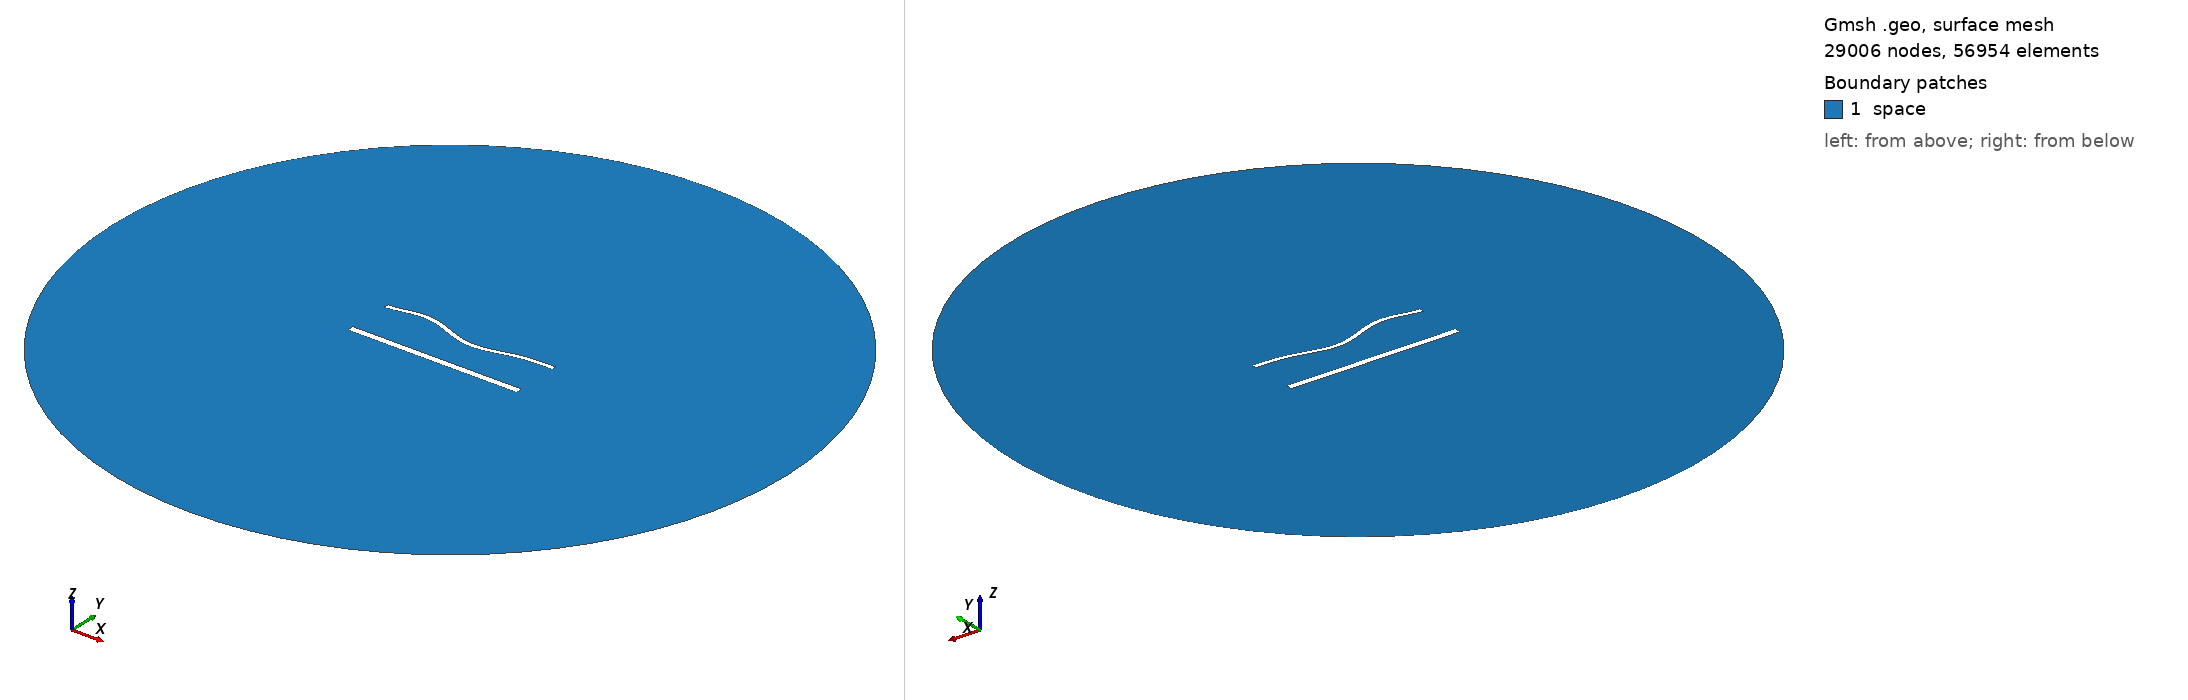

Gmsh geometry script, surface-meshed: 29006 nodes, 56954 surface elements. Boundary patches (legend numbers): 1 space. Left view from above one corner, right view from below the opposite corner. Legend entries are the model's physical surfaces. The drawing asked Gmsh for element sizes between 1% and 20% of the model's largest extent; the script's own settings can give other sizes.

=== 1872.geo (drawn) ===
//---------------------------------------
// Geometry kernel
//---------------------------------------

SetFactory("OpenCASCADE");



//---------------------------------------
// Parameters of the geometry
//---------------------------------------

// Overetch of the upper plate
overetch = 0.5;

// Distance between the plates
distance = 27.5;

// Discretization over the x axis (for the deformation)
nx = 50; 

// Length of the plate
L = 100 - overetch; 

// Number of modes
n = 4; 

// 1st mode coefficient
coeff(1) = -1.5;
beta(1) = 0.596864 * 3.1415926535 / L;

// 2nd mode coefficient
coeff(2) = -1.5;
beta(2) = 1.49418 * 3.1415926535 / L;

// 3rd mode coefficient
coeff(3) = 1.5;
beta(3) = 2.50025 * 3.1415926535 / L;

// 4th mode coefficient
coeff(4) = 1.5;
beta(4) = 3.49999 * 3.1415926535 / L;



//---------------------------------------
// Upper plate (deformed rectangle)
//---------------------------------------

// Coordiantes of the upper plate
xmin = -50;
xmax = 50 - overetch;

// Height of the upper plate
yheight = 4 - 2 * overetch;

// Indexes of the points
UpperID[] = {};
LowerID[] = {};
LeftID[] = {};
RightID[] = {};

// Point index
p = 1;

// Horizontal edges
For i In {1:nx}
    x = xmin + (i-1)*(xmax - xmin)/(nx-1);

    y_bottom = distance / 2 + overetch;
    For j In {1:n}
        C = (Cosh(beta(j)*L) + Cos(beta(j)*L)) / (Sinh(beta(j)*L) + Sin(beta(j)*L));
        y_bottom  = y_bottom + coeff(j) * (Cosh(beta(j)*(x+50)) - Cos(beta(j)*(x+50)) - C * (Sinh(beta(j)*(x+50)) - Sin(beta(j)*(x+50))));
    EndFor

    y_top = y_bottom + yheight;

    Point(p) = {x, y_top, 0, 1.0};
    UpperID[i] = p;
    p = p + 1;

    Point(p) = {x, y_bottom, 0, 1.0};
    LowerID[i] = p;
    p = p + 1;
EndFor

// Create point lists
UpperPts[] = {}; LowerPts[] = {};
For i In {1:nx}
  UpperPts[] += {UpperID[i]};
  LowerPts[] += {LowerID[i]};
EndFor

// Build splines
Spline(1) = {UpperPts[]};
Spline(2) = {LowerPts[]};
Line(3) = {LowerPts[nx-1], UpperPts[nx-1]};
Line(4) = {LowerPts[0], UpperPts[0]};

// Build the plane surface
Curve Loop(1) = {2, 3, -1, -4};
Plane Surface(1) = {1};



//---------------------------------------
// Lower plate (rectangle)
//---------------------------------------

// Vertices
Point(1001) = {-50, -distance/2, 0, 1.0};
Point(1002) = { 50, -distance/2, 0, 1.0};
Point(1003) = { 50,  -distance/2 + 4, 0, 1.0};
Point(1004) = {-50,  -distance/2 + 4, 0, 1.0};

// Edges
Line(5) = {1001, 1002};
Line(6) = {1002, 1003};
Line(7) = {1003, 1004};
Line(8) = {1004, 1001};

// Plane surface
Line Loop(2) = {5, 6, 7, 8};
Plane Surface(2) = {2}; 



//---------------------------------------
// Outer (fictious) boundary
//---------------------------------------

// Points
Point(1005) = {0, 0, 0};       // Center
Point(1006) = {200, 0, 0};     // Start point
Point(1007) = {0, 200, 0};     // 90 degrees
Point(1008) = {-200, 0, 0};    // 180 degrees
Point(1009) = {0, -200, 0};    // 270 degrees

// Circle arcs (each needs start, center, end)
Circle(9) = {1006, 1005, 1007};
Circle(10) = {1007, 1005, 1008};
Circle(11) = {1008, 1005, 1009};
Circle(12) = {1009, 1005, 1006};

// Plane surface for the entire domain
Curve Loop(3) = {9, 10, 11, 12};
Surface(3) = {3};

// Subtract the plates from the whole domain to obtain the actual domain where we want to solve the equations
BooleanDifference{ Surface{3}; Delete; }{ Surface{1}; Surface{2}; Delete; }




//---------------------------------------
// Transfinite Lines/Curves
//---------------------------------------

// Set the number of points on the boundaries
r = 6;
d = 0.15;

// Plates
Transfinite Curve {1} = 50*r/4 Using Progression 1;
Transfinite Line {2} = 50*r Using Progression 1;
Transfinite Curve {3, 4} = 2*r Using Progression 1+d;
Transfinite Line {5} = 50*r/4 Using Progression 1;
Transfinite Line {7} = 50*r Using Progression 1;
Transfinite Line {6} = 2*r Using Progression 1-d;
Transfinite Line {8} = 2*r Using Progression 1+d;

// Outer boundary
Transfinite Line {9, 10, 11, 12} = 20 Using Progression 1;



//---------------------------------------
// Physical groups
//---------------------------------------                

// Physical curves (boundaries)
Physical Line("force_segment", 10) = {2};
Physical Line("upper_plate", 11) = {1, 3, 4};
Physical Line("lower_plate", 12) = {5, 6, 7, 8};
Physical Line("boundary", 20) = {9, 10, 11, 12};

// Physical Surfaces
Physical Surface("space", 30) = {3};



//---------------------------------------
// 6. Generate the Mesh
//---------------------------------------

// 2D mesh generation
Mesh 2;
